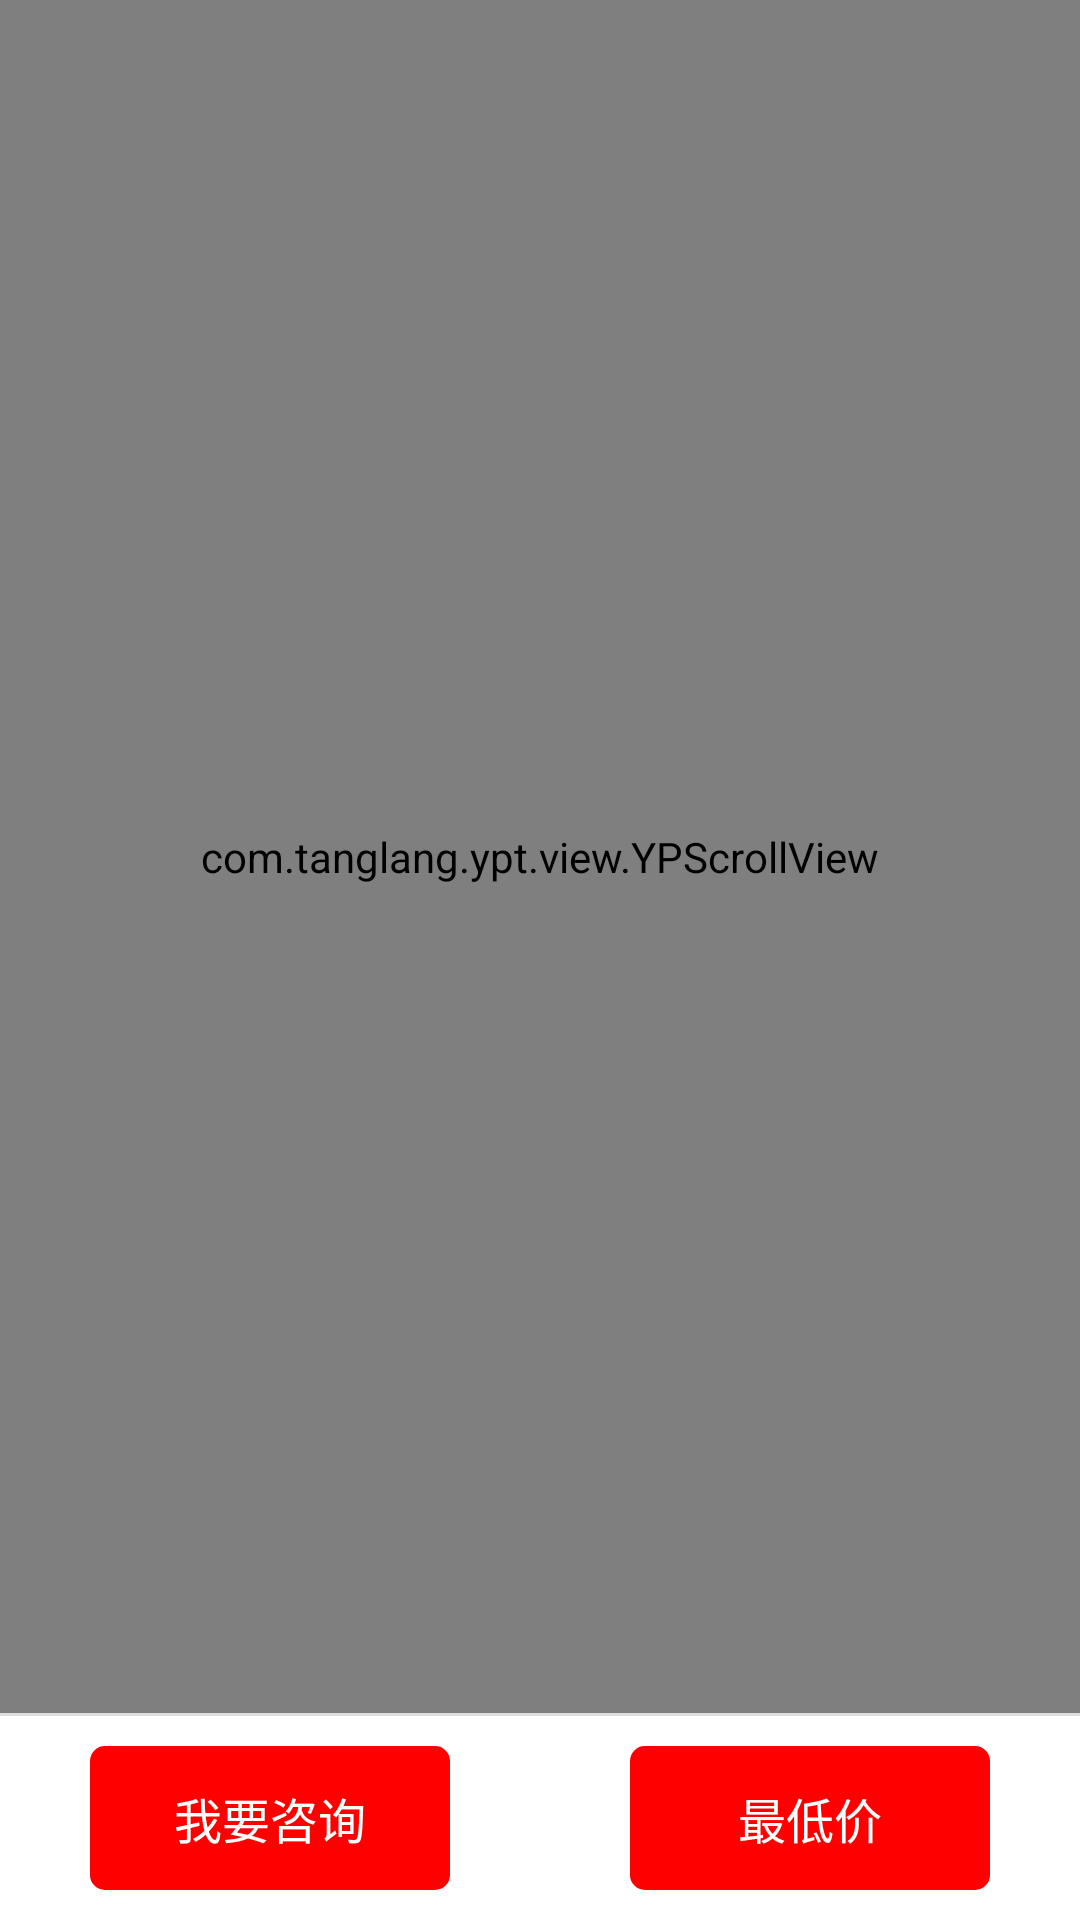

Write the Android layout XML for this screen, with the resource values it uses.
<!-- AndroidManifest.xml: application theme AppTheme -->
<!-- res/layout/drugdetail_view.xml -->
<?xml version="1.0" encoding="utf-8"?>
<LinearLayout xmlns:android="http://schemas.android.com/apk/res/android"
    android:layout_width="match_parent"
    android:layout_height="match_parent"
    android:background="#ffffff"
    android:orientation="vertical">

    <com.tanglang.ypt.view.YPScrollView
        android:layout_width="match_parent"
        android:layout_height="0dp"
        android:layout_weight="1"
        android:scrollbars="none">

        <LinearLayout
            android:layout_width="match_parent"
            android:layout_height="wrap_content"
            android:orientation="vertical">

            <LinearLayout
                android:layout_width="match_parent"
                android:layout_height="150dp"
                android:orientation="horizontal">

                <ImageView
                    android:id="@+id/drugdetail_image"
                    android:layout_width="150dp"
                    android:layout_height="150dp"
                    android:scaleType="centerInside" />

                <LinearLayout
                    android:layout_width="match_parent"
                    android:layout_height="match_parent"
                    android:orientation="vertical"
                    android:padding="10dp">

                    <TextView
                        android:id="@+id/drugdetail_name"
                        android:layout_width="match_parent"
                        android:layout_height="wrap_content"
                        android:singleLine="true"
                        android:text="小儿肺热合川口服液"
                        android:textColor="@color/titleBackColor"
                        android:textSize="16sp" />

                    <TextView
                        android:id="@+id/drugdetail_company"
                        android:layout_width="match_parent"
                        android:layout_height="wrap_content"
                        android:layout_marginTop="5dp"
                        android:singleLine="true"
                        android:text="小儿肺热合川口服液"
                        android:textColor="@color/fontColor"
                        android:textSize="16sp" />

                    <TextView
                        android:id="@+id/drugdetail_intro"
                        android:layout_width="match_parent"
                        android:layout_height="wrap_content"
                        android:layout_marginTop="10dp"
                        android:maxLines="2"
                        android:text="小儿肺热合川口服液小儿肺热合川口服液小儿肺热合川口服液小儿肺热合川口服液小儿肺热合川口服液"
                        android:textColor="@color/fontColor"
                        android:textSize="12sp" />

                    <LinearLayout
                        android:layout_width="match_parent"
                        android:layout_height="match_parent"
                        android:layout_marginTop="5dp"
                        android:orientation="horizontal">

                        <RatingBar
                            android:id="@+id/drugdetail_rate"
                            style="@style/RatingBarStyle"
                            android:layout_width="wrap_content"
                            android:layout_height="15dp"
                            android:layout_gravity="center_vertical"
                            android:numStars="5"
                            android:rating="2" />

                        <LinearLayout
                            android:id="@+id/drugdetail_other"
                            android:layout_width="match_parent"
                            android:layout_height="wrap_content"
                            android:layout_gravity="center_vertical"
                            android:layout_marginLeft="10dp"
                            android:orientation="horizontal" />
                    </LinearLayout>

                </LinearLayout>
            </LinearLayout>

            <TextView style="@style/SpaceLineStyle" />

            <RadioGroup
                android:id="@+id/drugdetail_tab"
                android:layout_width="match_parent"
                android:layout_height="wrap_content"
                android:orientation="horizontal">

                <RadioButton
                    style="@style/RadioButtonStyle"
                    android:text="价格" />

                <RadioButton
                    style="@style/RadioButtonStyle"
                    android:text="点评" />

                <RadioButton
                    style="@style/RadioButtonStyle"
                    android:text="咨询" />

                <RadioButton
                    style="@style/RadioButtonStyle"
                    android:text="说明" />
            </RadioGroup>

            <TextView style="@style/SpaceLineStyle" />

            <android.support.v4.view.ViewPager
                android:id="@+id/drugdetail_pager"
                android:layout_width="match_parent"
                android:layout_height="452dp" />

        </LinearLayout>
    </com.tanglang.ypt.view.YPScrollView>

    <TextView
        android:layout_width="match_parent"
        android:layout_height="1sp"
        android:background="@color/spacingColor" />

    <LinearLayout
        android:layout_width="match_parent"
        android:layout_height="wrap_content"
        android:orientation="horizontal">

        <Button
            android:id="@+id/drugdetail_zixun"
            android:layout_width="0dp"
            android:layout_height="wrap_content"
            android:layout_marginBottom="10dp"
            android:layout_marginLeft="30dp"
            android:layout_marginRight="30dp"
            android:layout_marginTop="10dp"
            android:layout_weight="1"
            android:background="@drawable/buy_selector"
            android:gravity="center"
            android:singleLine="true"
            android:text="我要咨询"
            android:textColor="#ffffff"
            android:textSize="16sp" />

        <Button
            android:id="@+id/drugdetail_price"
            android:layout_width="0dp"
            android:layout_height="wrap_content"
            android:layout_marginBottom="10dp"
            android:layout_marginLeft="30dp"
            android:layout_marginRight="30dp"
            android:layout_marginTop="10dp"
            android:layout_weight="1"
            android:background="@drawable/buy_selector"
            android:gravity="center"
            android:singleLine="true"
            android:text="最低价"
            android:textColor="#ffffff"
            android:textSize="16sp" />
    </LinearLayout>

</LinearLayout>
<!-- resources referenced by this layout -->
<resources>
  <color name="fontColor">#888888</color>
  <color name="spacingColor">#dddddd</color>
  <color name="titleBackColor">#307FE2</color>
  <!-- drawable buy_selector (drawable) -->
  <?xml version="1.0" encoding="utf-8"?>
  <selector xmlns:android="http://schemas.android.com/apk/res/android">
  
      <item android:drawable="@drawable/rect_buy_normal" android:state_pressed="false" />
      <item android:drawable="@drawable/rect_buy_press" android:state_pressed="true" />
  </selector>
  <style name="RadioButtonStyle">
          <item name="android:layout_width">0dp</item>
          <item name="android:layout_height">wrap_content</item>
          <item name="android:layout_weight">1</item>
          <item name="android:button">@null</item>
          <item name="android:gravity">center</item>
          <item name="android:textSize">16sp</item>
          <item name="android:padding">10dp</item>
          <item name="android:background">@drawable/tabber_selector</item>
      </style>
  <style name="RatingBarStyle" parent="android:Widget.RatingBar">
          <item name="android:progressDrawable">@drawable/ratingbar_full_material</item>
          <item name="android:indeterminateDrawable">@drawable/ratingbar_full_material</item>
      </style>
  <style name="SpaceLineStyle">
          <item name="android:layout_width">match_parent</item>
          <item name="android:layout_height">1sp</item>
          <item name="android:background">@color/spacingColor</item>
      </style>
  <style name="AppTheme" parent="android:Theme.Holo.Light.NoActionBar">
          
      </style>
  <!-- drawable rect_buy_normal (drawable) -->
  <?xml version="1.0" encoding="utf-8"?>
  <shape xmlns:android="http://schemas.android.com/apk/res/android">
  
      
      <solid android:color="#ff0000" />
      
      
      <corners android:radius="5dp" />
  
  </shape>
  <!-- drawable rect_buy_press (drawable) -->
  <?xml version="1.0" encoding="utf-8"?>
  <shape xmlns:android="http://schemas.android.com/apk/res/android">
  
      
      <solid android:color="#dd3333" />
      
      
      <corners android:radius="5dp" />
  
  
  </shape>
  <!-- drawable tabber_selector (drawable) -->
  <?xml version="1.0" encoding="utf-8"?>
  <selector xmlns:android="http://schemas.android.com/apk/res/android">
  
      <item android:drawable="@drawable/ract_white" android:state_checked="false" />
      <item android:drawable="@mipmap/tab_press" android:state_checked="true" />
  </selector>
  <!-- drawable ratingbar_full_material (drawable) -->
  <?xml version="1.0" encoding="utf-8"?>
  <layer-list xmlns:android="http://schemas.android.com/apk/res/android">
      <item
          android:id="@android:id/background"
          android:drawable="@mipmap/ic_redstar_ratingbar_full_empty" />
      <item
          android:id="@android:id/secondaryProgress"
          android:drawable="@mipmap/ic_redstar_ratingbar_full_filled" />
      <item
          android:id="@android:id/progress"
          android:drawable="@mipmap/ic_redstar_ratingbar_full_filled" />
  </layer-list>
</resources>
